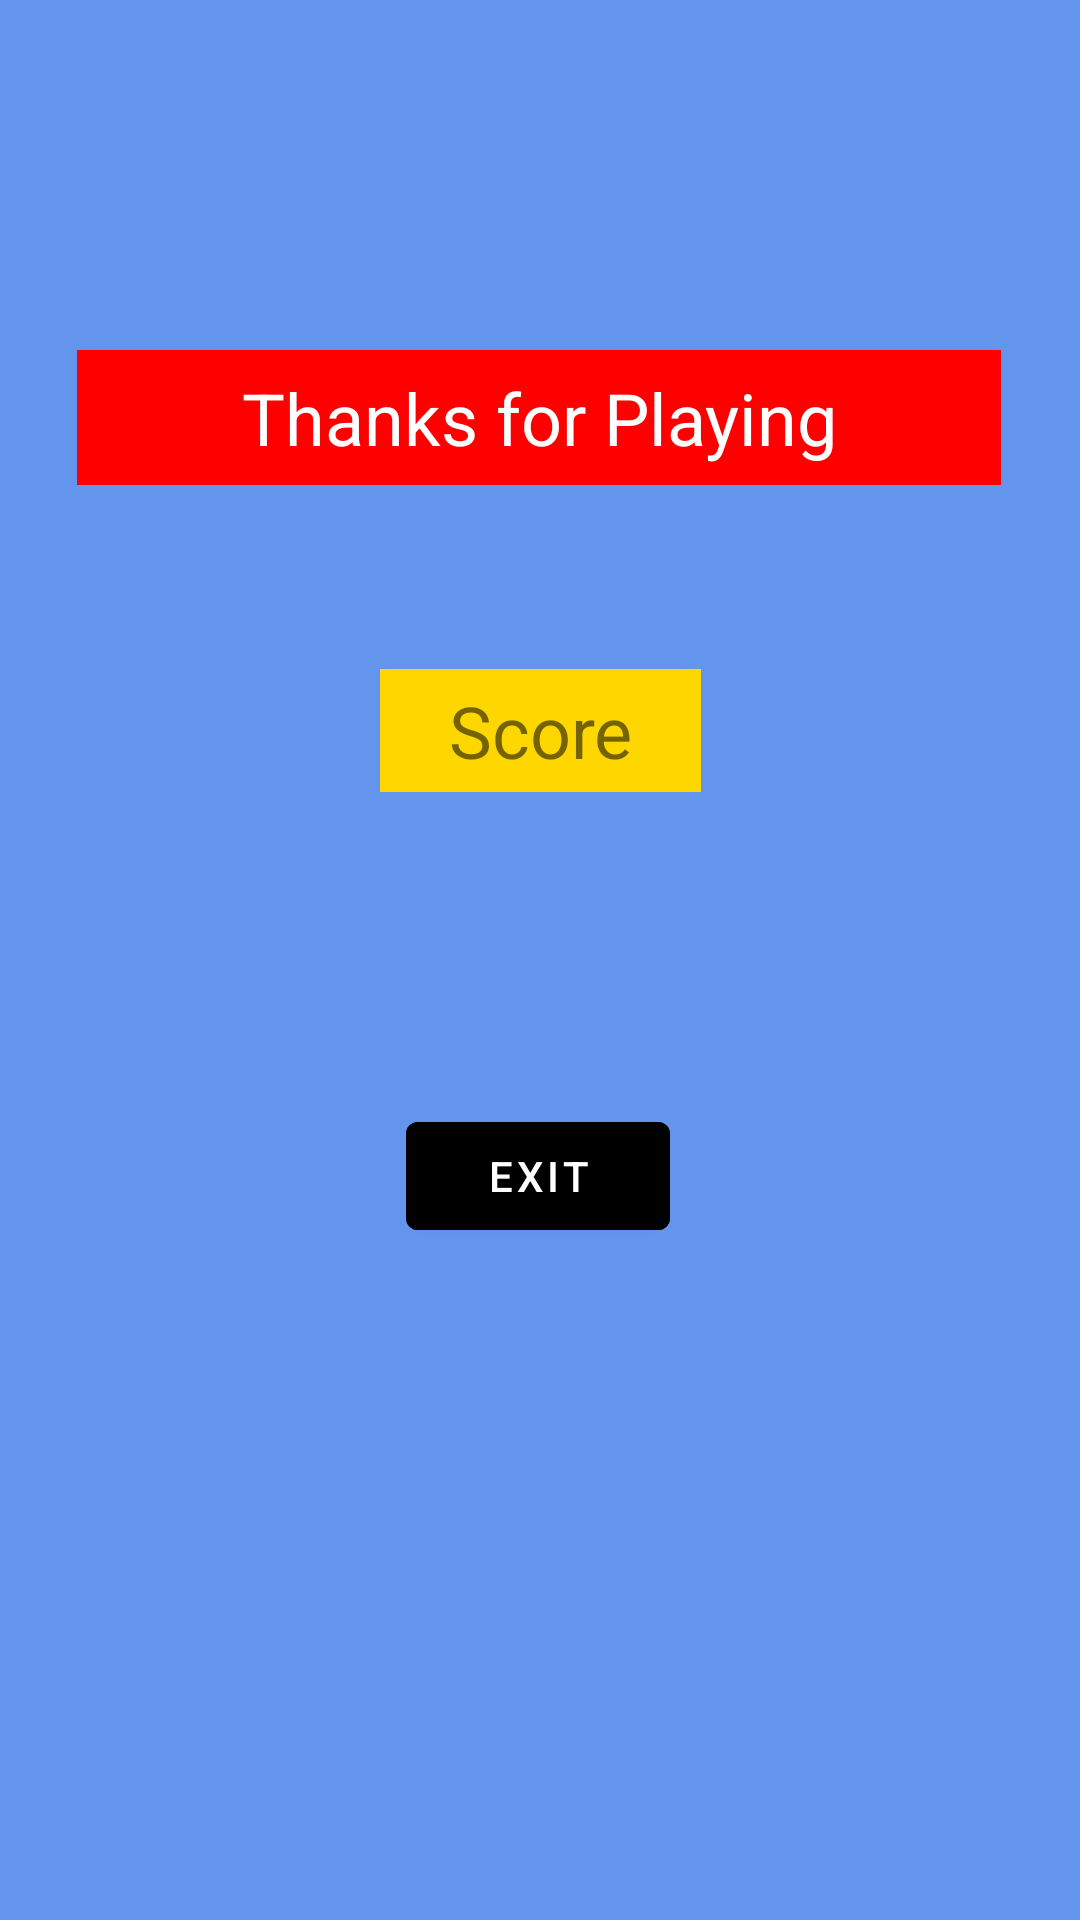

The Android layout XML behind this screen, and the referenced resources:
<!-- AndroidManifest.xml: application theme Theme.Lab2_020821 -->
<!-- res/layout/content_summary_screen.xml -->
<?xml version="1.0" encoding="utf-8"?>
<androidx.constraintlayout.widget.ConstraintLayout xmlns:android="http://schemas.android.com/apk/res/android"
    xmlns:app="http://schemas.android.com/apk/res-auto"
    xmlns:tools="http://schemas.android.com/tools"
    android:layout_width="match_parent"
    android:layout_height="match_parent"
    app:layout_behavior="@string/appbar_scrolling_view_behavior">

    <TextView
        android:id="@+id/summaryView"
        android:layout_width="308dp"
        android:layout_height="45dp"
        android:gravity="center"
        android:text="Thanks for Playing"
        android:textColor="@color/white"
        android:textSize="24sp"
        android:background="@color/Red"
        app:layout_constraintBottom_toTopOf="@+id/finalScoreView"
        app:layout_constraintEnd_toEndOf="parent"
        app:layout_constraintHorizontal_bias="0.495"
        app:layout_constraintStart_toStartOf="parent"
        app:layout_constraintTop_toTopOf="parent"
        app:layout_constraintVertical_bias="0.655" />

    <TextView
        android:id="@+id/finalScoreView"
        android:layout_width="107dp"
        android:layout_height="41dp"
        android:layout_marginBottom="104dp"
        android:background="@color/Gold"
        android:gravity="center"
        android:text="Score"
        android:textSize="24sp"
        app:layout_constraintBottom_toTopOf="@+id/exit_button"
        app:layout_constraintEnd_toEndOf="parent"
        app:layout_constraintStart_toStartOf="parent" />

    <Button
        android:id="@+id/exit_button"
        android:layout_width="wrap_content"
        android:layout_height="wrap_content"
        android:layout_marginBottom="224dp"
        android:backgroundTint="@color/black"
        android:text="Exit"
        app:layout_constraintBottom_toBottomOf="parent"
        app:layout_constraintEnd_toEndOf="parent"
        app:layout_constraintHorizontal_bias="0.498"
        app:layout_constraintStart_toStartOf="parent" />

</androidx.constraintlayout.widget.ConstraintLayout>
<!-- resources referenced by this layout -->
<resources>
  <color name="Gold">#FFD700</color>
  <color name="Red">#FF0000</color>
  <color name="black">#FF000000</color>
  <color name="white">#FFFFFFFF</color>
  <style name="Theme.Lab2_020821" parent="Theme.MaterialComponents.DayNight.DarkActionBar">
          
          <item name="colorPrimary">@color/Blue</item>
          <item name="colorPrimaryVariant">@color/Gray</item>
          <item name="colorOnPrimary">@color/white</item>
          
          <item name="colorSecondary">@color/teal_200</item>
          <item name="colorSecondaryVariant">@color/teal_700</item>
          <item name="colorOnSecondary">@color/black</item>
          
          <item name="android:statusBarColor" tools:targetApi="l">?attr/colorPrimaryVariant</item>
          
          <item name="android:windowBackground">@color/CornflowerBlue</item>
      </style>
  <color name="Blue">#0000FF</color>
  <color name="Gray">#808080</color>
  <color name="teal_200">#FF03DAC5</color>
  <color name="teal_700">#FF018786</color>
  <color name="CornflowerBlue">#6495ED</color>
</resources>
